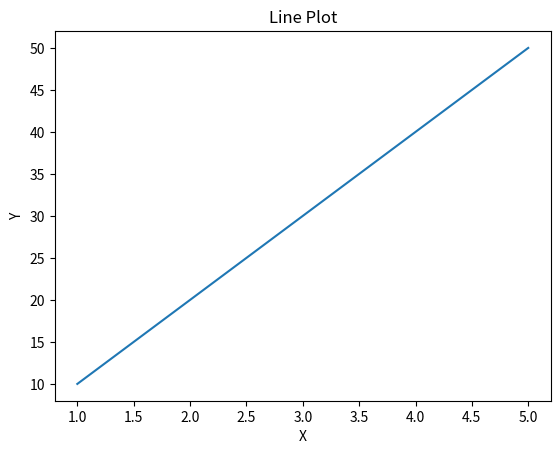

This chart was generated by the following Python code:
import matplotlib.pyplot as plt

x = [1, 2, 3, 4, 5]
y = [10, 20, 30, 40, 50]

plt.plot(x, y)
plt.xlabel("X")
plt.ylabel("Y")
plt.title("Line Plot")
plt.show()
